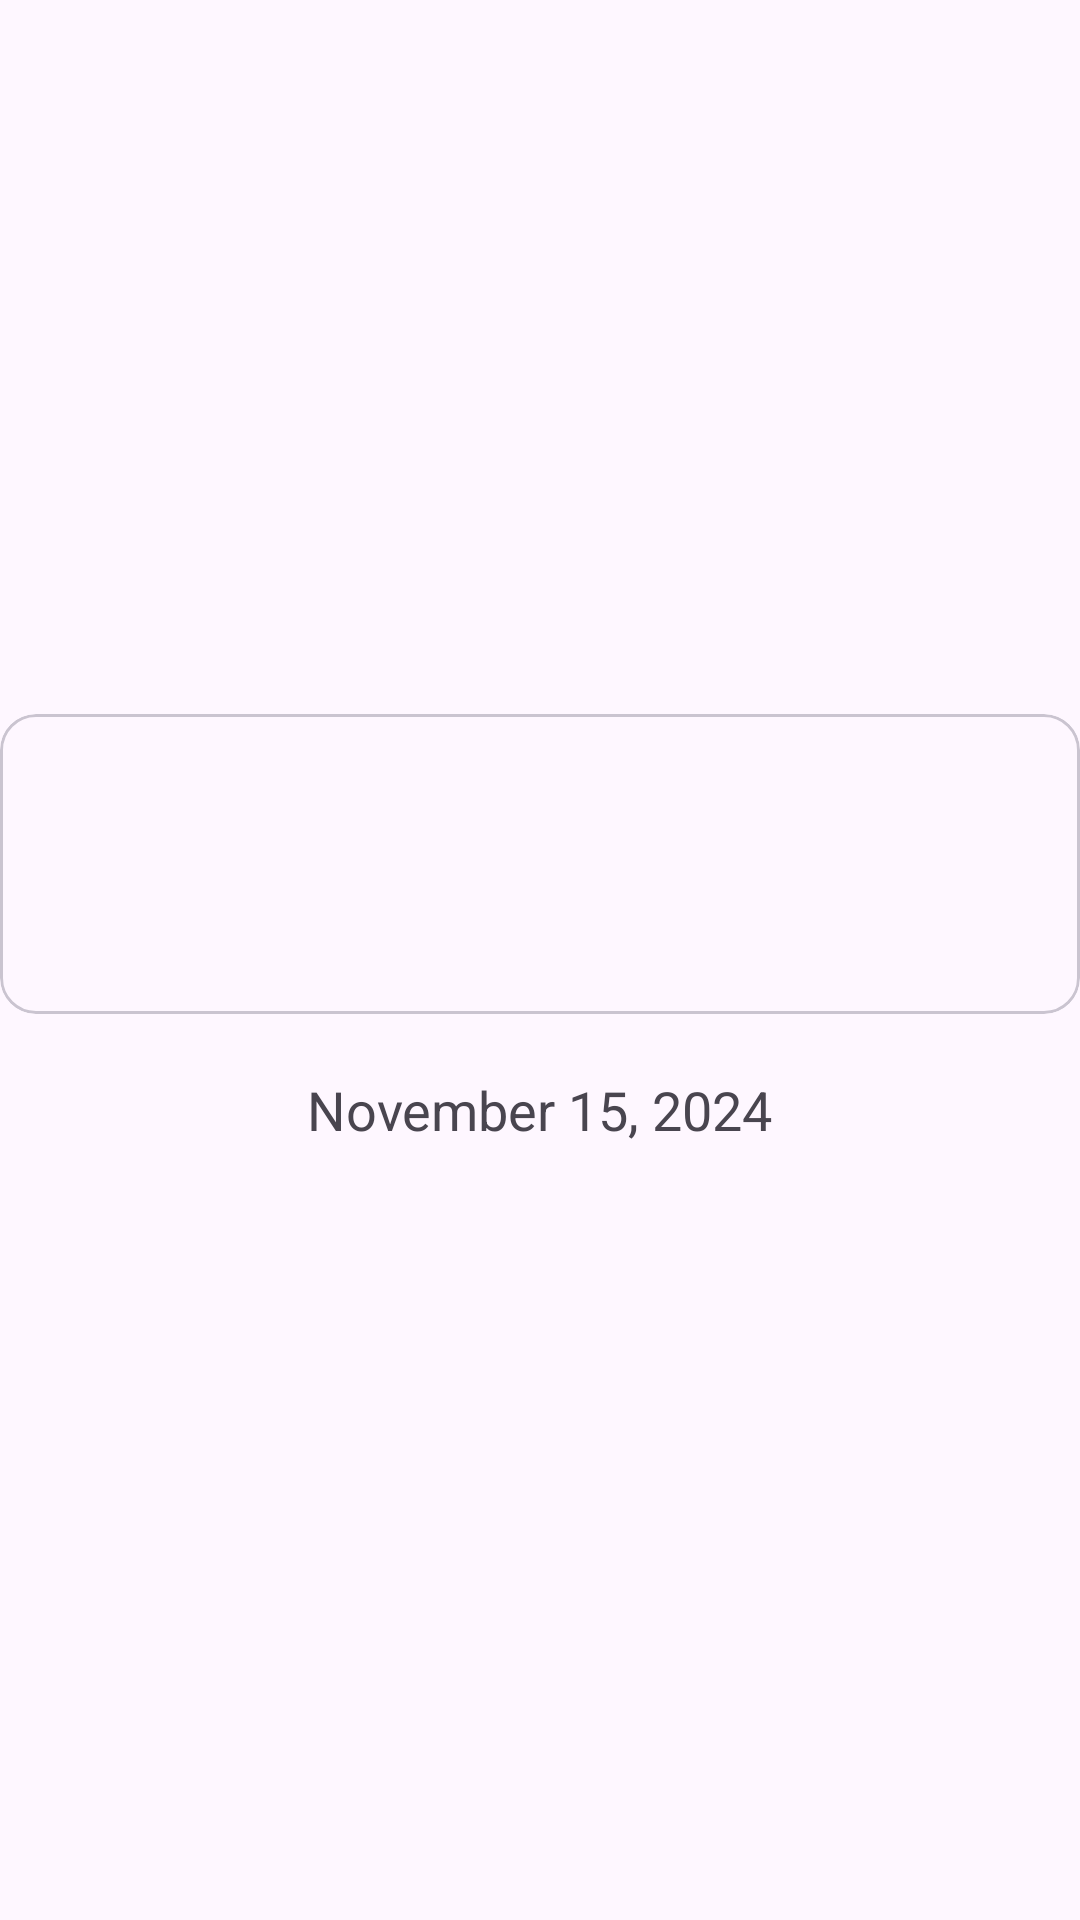

Produce the Android XML layout that renders to this screen, including the resource entries it uses.
<!-- AndroidManifest.xml: application theme Theme.IAte -->
<!-- res/layout/view_date_selector.xml -->
<?xml version="1.0" encoding="utf-8"?>
<LinearLayout xmlns:android="http://schemas.android.com/apk/res/android"
    xmlns:app="http://schemas.android.com/apk/res-auto"
    android:layout_width="match_parent"
    android:layout_height="wrap_content"
    android:gravity="center"
    android:orientation="vertical">

    <com.google.android.material.card.MaterialCardView
        android:layout_width="match_parent"
        android:layout_height="wrap_content">

        <LinearLayout
            android:id="@+id/daysContainer"
            android:layout_width="match_parent"
            android:layout_height="100dp"
            android:gravity="center"
            android:orientation="horizontal" />
    </com.google.android.material.card.MaterialCardView>

    
    <LinearLayout
        android:layout_width="match_parent"
        android:layout_height="wrap_content"
        android:gravity="center"
        android:orientation="horizontal"
        android:padding="8dp">

        <Button
            android:id="@+id/arrowLeft"
            style="@style/Widget.Material3.Button.IconButton"
            android:layout_width="wrap_content"
            android:layout_height="wrap_content"
            android:contentDescription="Previous"
            app:icon="@drawable/ic_full_arrow_back" />

        <Space
            android:layout_width="16dp"
            android:layout_height="wrap_content" />

        
        <TextView
            android:id="@+id/selectedDate"
            android:layout_width="wrap_content"
            android:layout_height="wrap_content"
            android:text="November 15, 2024"
            android:textSize="18sp" />

        <Space
            android:layout_width="16dp"
            android:layout_height="wrap_content" />

        <Button
            android:id="@+id/arrowRight"
            style="@style/Widget.Material3.Button.IconButton"
            android:layout_width="wrap_content"
            android:layout_height="wrap_content"
            android:contentDescription="Previous"
            app:icon="@drawable/ic_full_arrow_forward" />
    </LinearLayout>
</LinearLayout>
<!-- resources referenced by this layout -->
<resources>
  <style name="Theme.IAte" parent="Base.Theme.IAte" />
  <style name="Base.Theme.IAte" parent="Theme.Material3.DayNight.NoActionBar">
          
          
      </style>
</resources>
